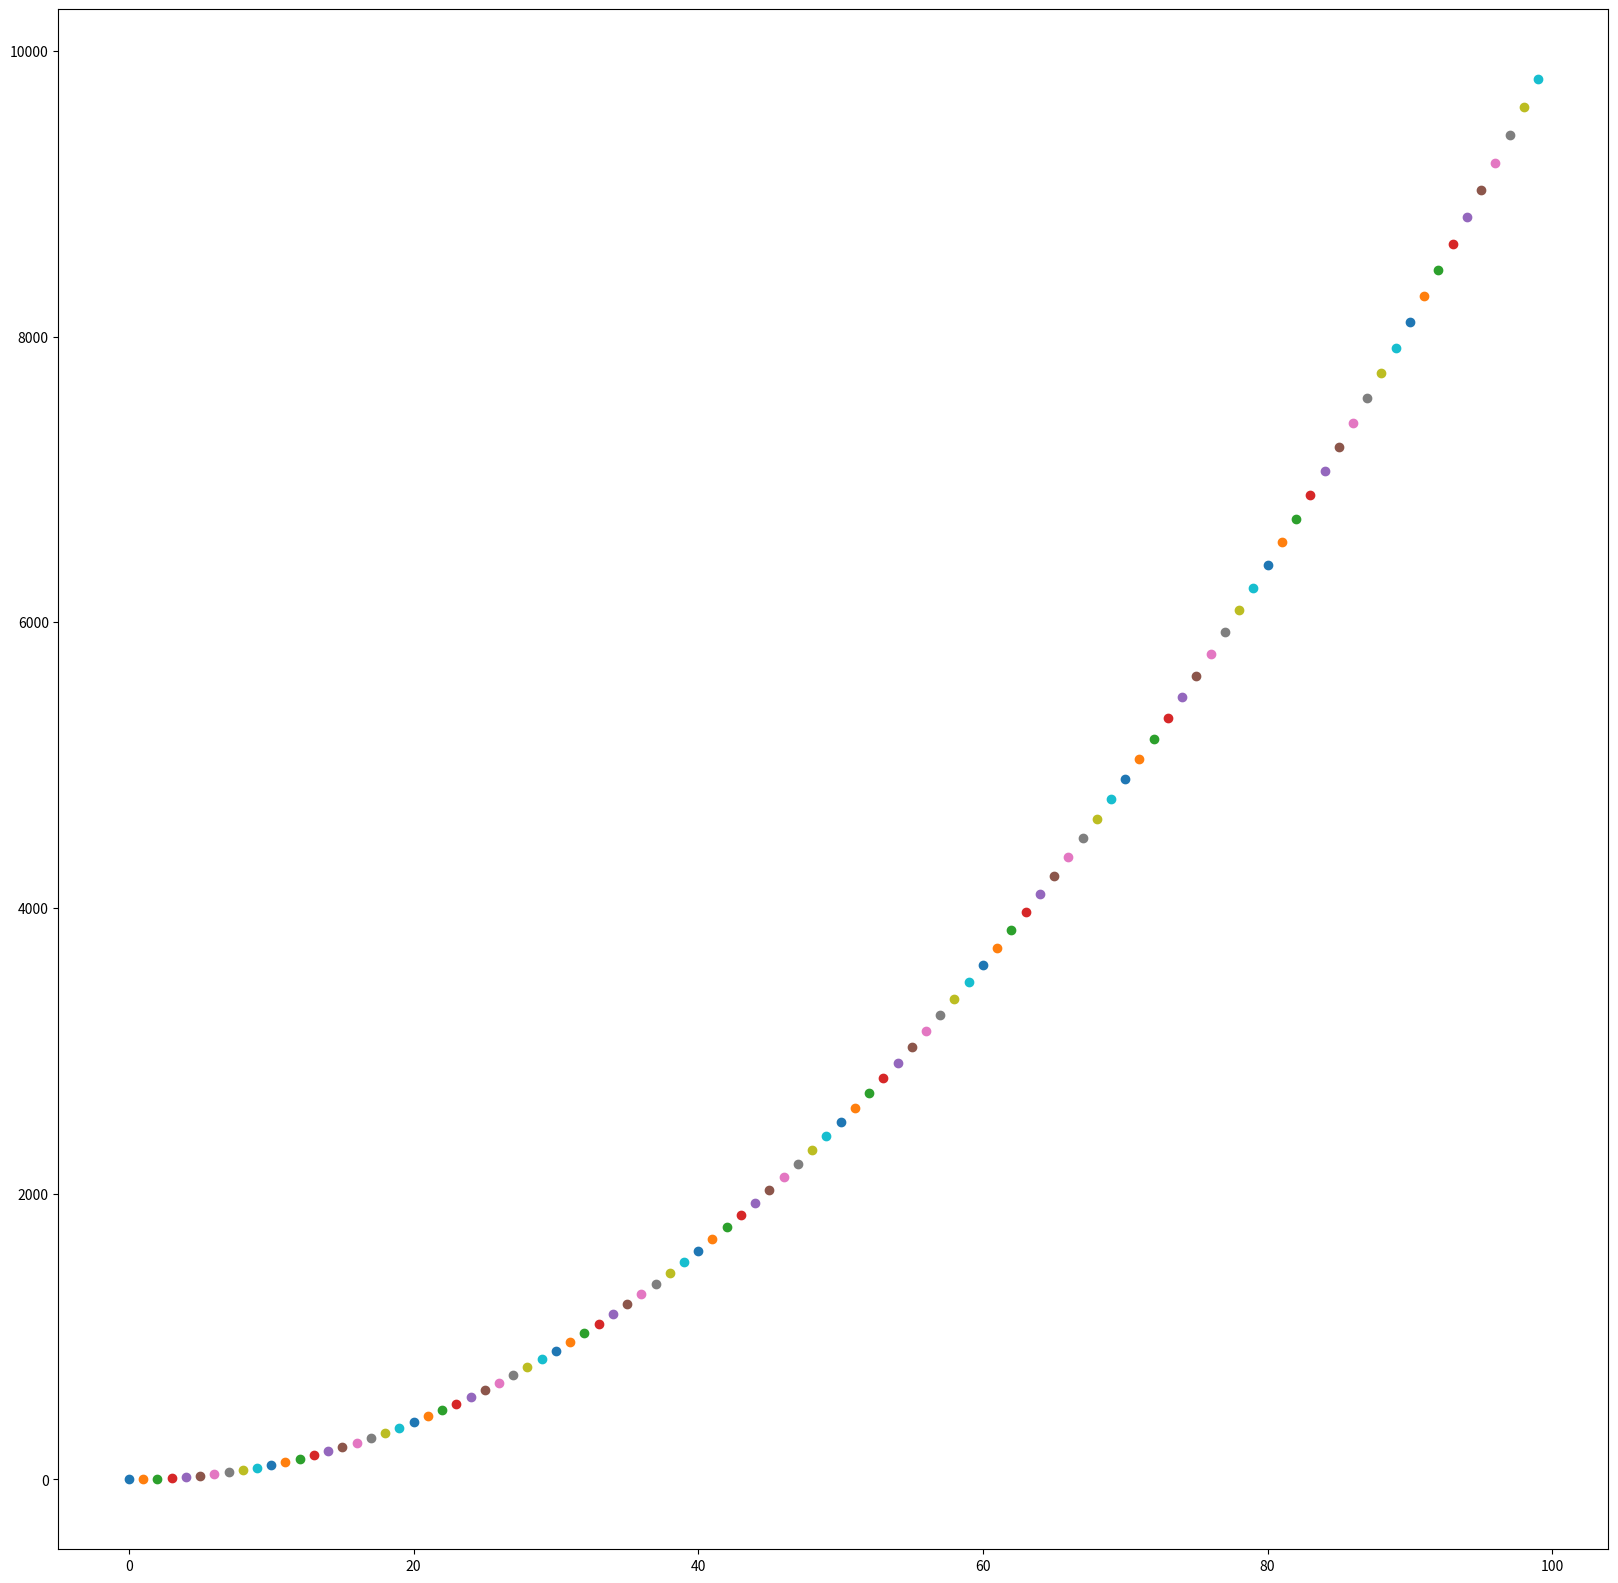

Recreate this plot in Python.
import matplotlib.pyplot as plt

plt.figure(0, figsize=(20, 20))
for i in range(100):
    print(i)
    plt.plot(i, i ** 2, 'o')
plt.show()